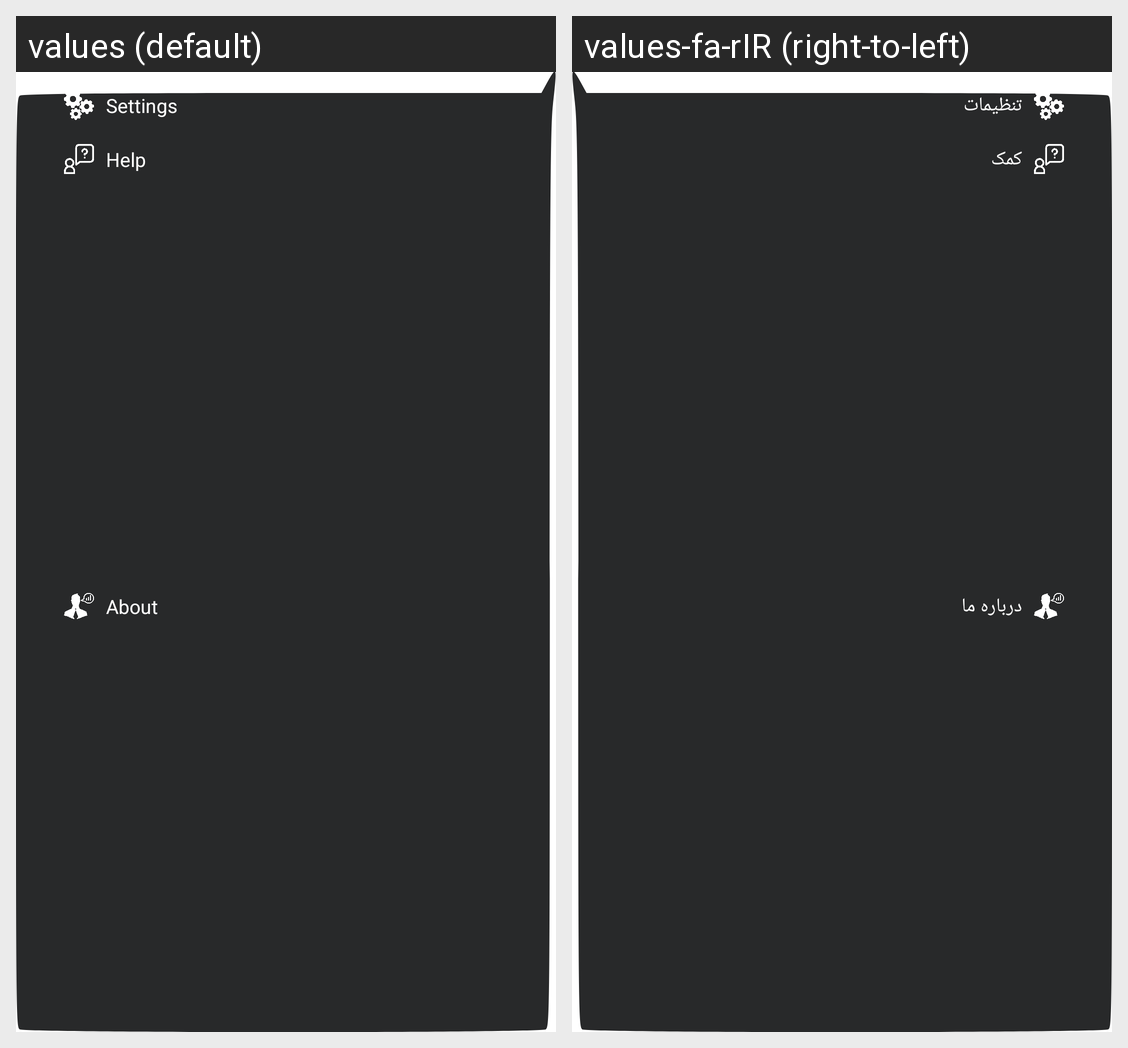

Translations of the strings shown on this Android screen, per locale in the grid:
Android screen res/layout/popup_more_main_page.xml rendered under 2 locales, left to right: values (default), values-fa-rIR (right-to-left). Device: Nexus 5 (rendered at 1080×1920; each locale shown at half size, 540×960, under a caption strip naming it); theme Theme.SkinnerBox.
Strings drawn on this screen, with the default value and each locale's value (text and hints the layout hard-codes, and strings that could not be matched under every locale, appear in the picture but are not listed):

settings
  values: Settings
  values-fa-rIR: تنظیمات

help
  values: Help
  values-fa-rIR: کمک

about
  values: About
  values-fa-rIR: درباره ما
